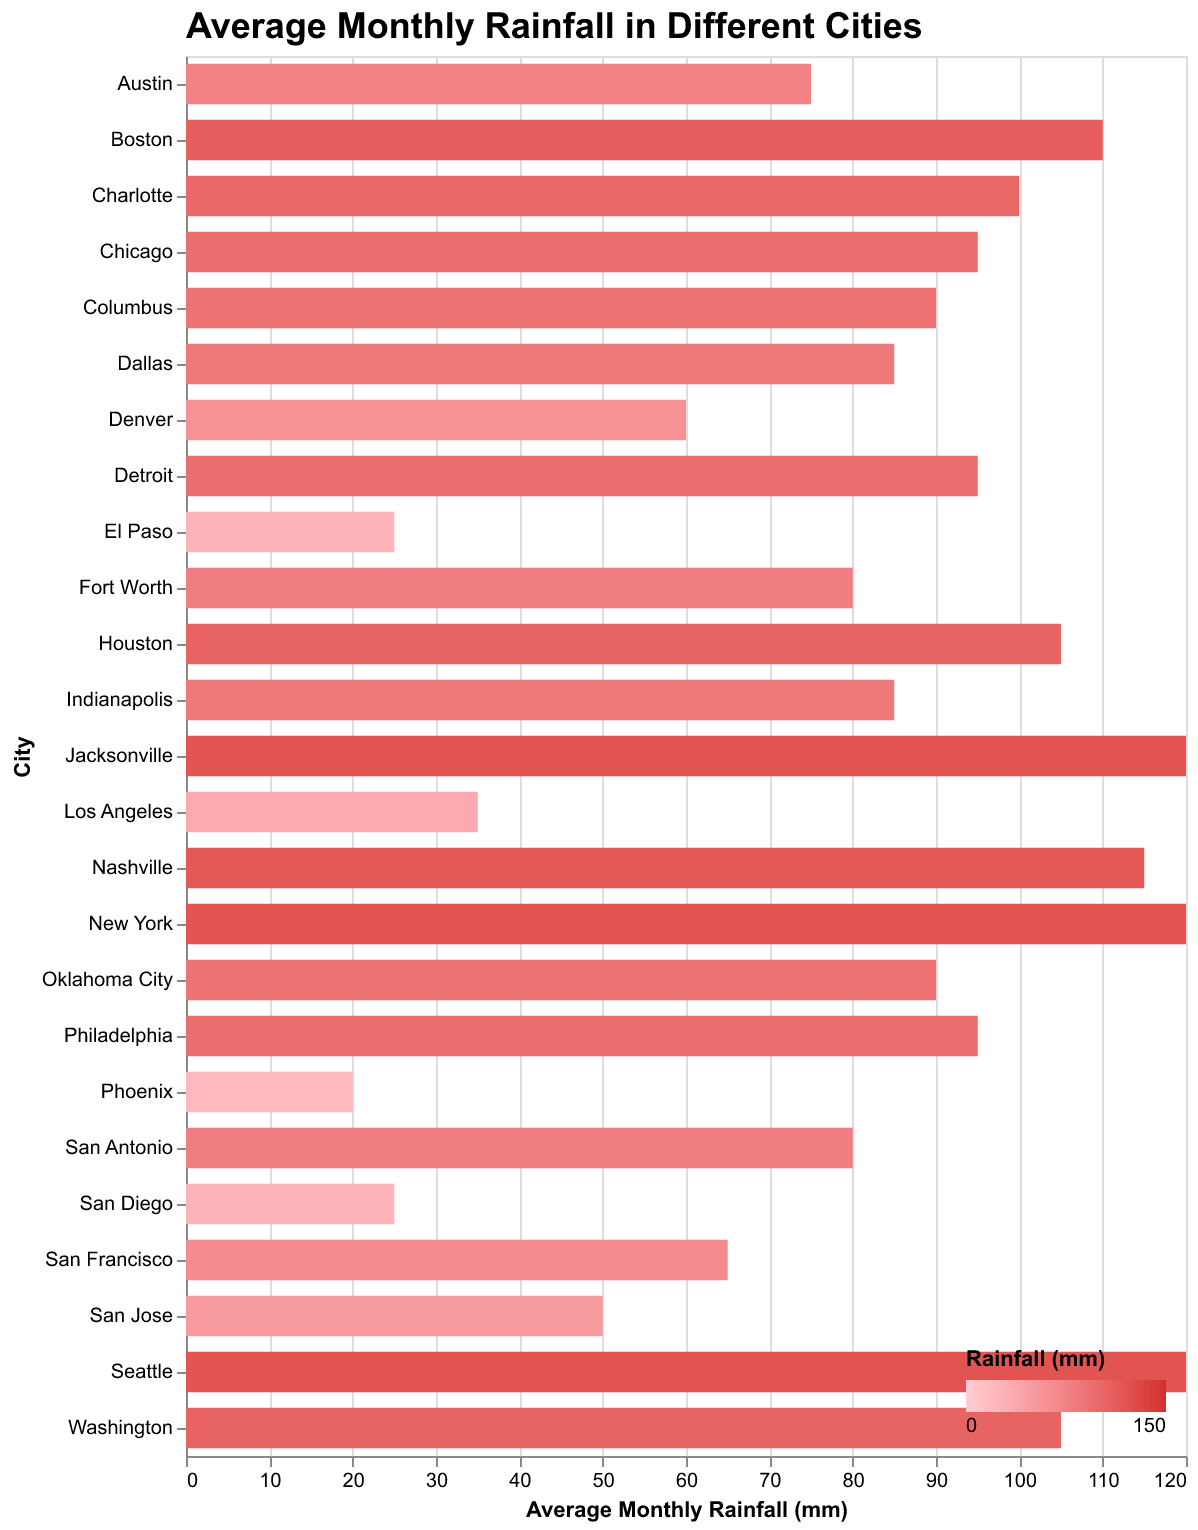

The data file committed next to this chart (first rows):
City, Rainfall
New York, 120
Los Angeles, 35
Chicago, 95
Houston, 105
Phoenix, 20
Philadelphia, 95
San Antonio, 80
San Diego, 25
Dallas, 85
San Jose, 50
Austin, 75
Jacksonville, 120
Fort Worth, 80
Columbus, 90
San Francisco, 65
Charlotte, 100
Indianapolis, 85
Seattle, 120
Denver, 60
Washington, 105
Boston, 110
El Paso, 25
Nashville, 115
Detroit, 95
Oklahoma City, 90
